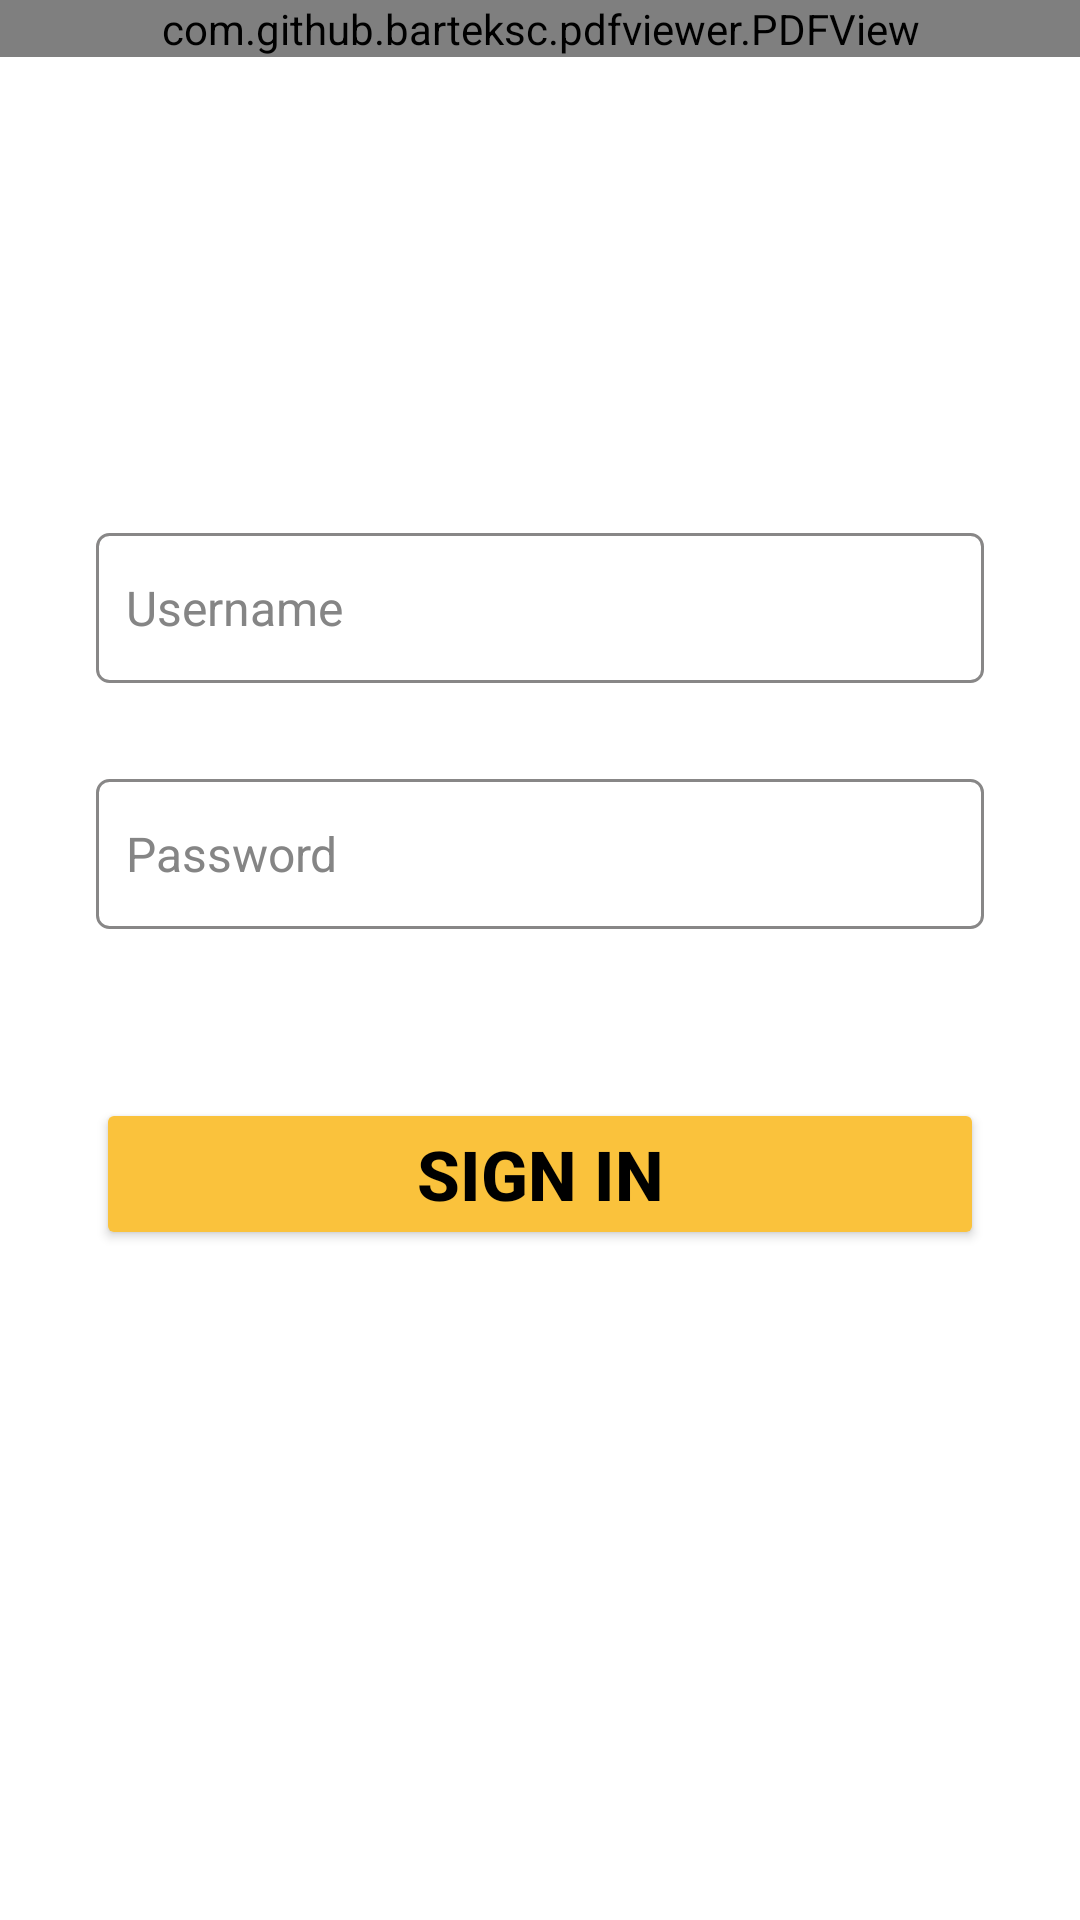

Android layout source for this screen:
<!-- AndroidManifest.xml: application theme Theme.DigitalBrochureApp -->
<!-- res/layout/activity_login.xml -->
<?xml version="1.0" encoding="utf-8"?>
<androidx.constraintlayout.widget.ConstraintLayout xmlns:android="http://schemas.android.com/apk/res/android"
    xmlns:app="http://schemas.android.com/apk/res-auto"
    xmlns:tools="http://schemas.android.com/tools"
    android:layout_width="match_parent"
    android:layout_height="match_parent"
    tools:context=".LoginActivity"
    >


    <ScrollView
        android:layout_width="match_parent"
        android:layout_height="match_parent"
        tools:layout_editor_absoluteX="0dp"
        tools:layout_editor_absoluteY="0dp"
        >

        <LinearLayout
            android:layout_width="match_parent"
            android:layout_height="match_parent"
            android:layout_marginBottom="50px"
            android:orientation="vertical"
            >

            <com.github.barteksc.pdfviewer.PDFView
                android:id="@+id/aaaaa"
                android:layout_width="match_parent"
                android:layout_height="match_parent"/>


            <LinearLayout
                android:layout_width="match_parent"
                android:layout_height="match_parent"
                android:gravity="center_horizontal"
                android:layout_marginTop="80dp"
                android:orientation="horizontal">


                <TextView
                    android:id="@+id/textView4"
                    android:layout_width="wrap_content"
                    android:layout_height="wrap_content"
                    android:text="Sign In"
                    android:textColor="@color/white"
                    android:textSize="35sp"
                    android:textStyle="bold" />
            </LinearLayout>

            <EditText
                android:id="@+id/username"
                android:layout_width="match_parent"
                android:layout_height="50dp"
                android:layout_marginStart="32dp"
                android:layout_marginTop="32dp"
                android:layout_marginEnd="32dp"
                android:background="@drawable/grey_bcakground"
                android:ems="10"
                android:hint="Username"
                android:inputType="textNoSuggestions"
                android:padding="10dp"
                android:textColor="@color/black"
                android:textColorHint="#858585"
                android:textSize="16sp" />

            <EditText
                android:id="@+id/password"
                android:layout_width="match_parent"
                android:layout_height="50dp"
                android:layout_marginStart="32dp"
                android:layout_marginTop="32dp"
                android:layout_marginEnd="32dp"
                android:background="@drawable/grey_bcakground"
                android:ems="10"
                android:hint="Password"
                android:textColor="@color/black"
                android:inputType="textPassword|textNoSuggestions"
                android:padding="10dp"
                android:textColorHint="#858585"
                android:textSize="16sp" />
            <LinearLayout
                android:layout_width="wrap_content"
                android:layout_height="match_parent"
                android:layout_gravity="right"
                android:layout_marginRight="30dp"
                android:orientation="horizontal">
                <TextView
                    android:id="@+id/forgotPassword"
                    android:layout_width="wrap_content"
                    android:layout_height="wrap_content"
                    android:text="Forgot Password?"
                    android:textColor="@color/white"
                    android:textSize="18sp"
                    android:textStyle="bold" />

            </LinearLayout>
            <Button
                android:id="@+id/loginBtn"
                android:layout_width="match_parent"
                android:layout_height="wrap_content"
                android:layout_marginStart="32dp"
                android:layout_marginTop="32dp"
                android:layout_marginEnd="32dp"
                android:layout_marginBottom="0px"
                android:text="Sign In"
                android:textColor="@color/black"
                android:backgroundTint="#FAC23C"
                android:textSize="23sp"
                android:textStyle="bold" />

        </LinearLayout>
    </ScrollView>
</androidx.constraintlayout.widget.ConstraintLayout>
<!-- resources referenced by this layout -->
<resources>
  <color name="black">#FF000000</color>
  <color name="white">#FFFFFFFF</color>
  <!-- drawable grey_bcakground (drawable) -->
  <?xml version="1.0" encoding="utf-8"?>
  <selector xmlns:android="http://schemas.android.com/apk/res/android">
  <item>
      <shape android:shape="rectangle">
          <solid android:color="@color/inputBackgroundColor"/>
          <corners android:radius="4dp"/>
          <stroke android:color="#888787" android:width="1dp"/>
      </shape>
  </item>
  </selector>
  <style name="Theme.DigitalBrochureApp" parent="Theme.MaterialComponents.DayNight.NoActionBar">
          
          <item name="colorPrimary">@color/purple_500</item>
          <item name="colorPrimaryVariant">@color/purple_700</item>
          <item name="colorOnPrimary">@color/white</item>
          
          <item name="colorSecondary">@color/teal_200</item>
          <item name="colorSecondaryVariant">@color/teal_700</item>
          <item name="colorOnSecondary">@color/black</item>
          
          <item name="android:statusBarColor">?attr/colorPrimaryVariant</item>
          
      </style>
  <color name="inputBackgroundColor">#FFFFFF</color>
  <color name="purple_500">#FF6200EE</color>
  <color name="purple_700">#FF3700B3</color>
  <color name="teal_200">#FF03DAC5</color>
  <color name="teal_700">#FF018786</color>
</resources>
